Dataset: Rice Dataset (GitHub, ummershakeel03/Rice-Leaf-Diseases-Classification). Classes: bacterial leaf blight, brown spot, leaf blast.

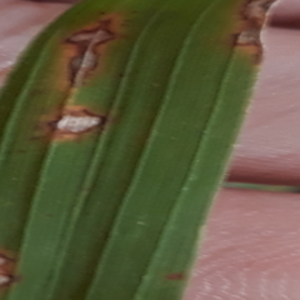
Label: leaf blast

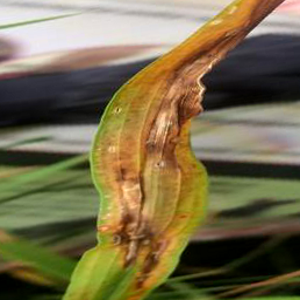
Label: leaf blast

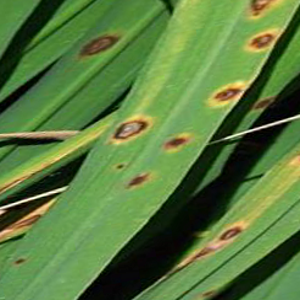
Label: brown spot

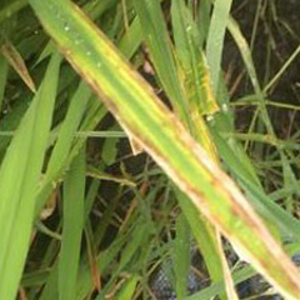
Label: bacterial leaf blight

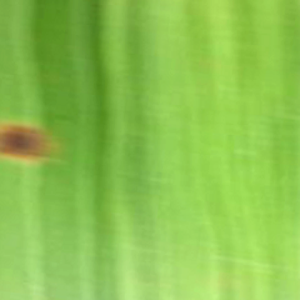
Label: brown spot

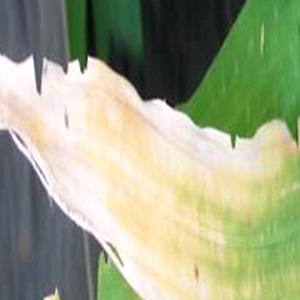
Label: bacterial leaf blight
